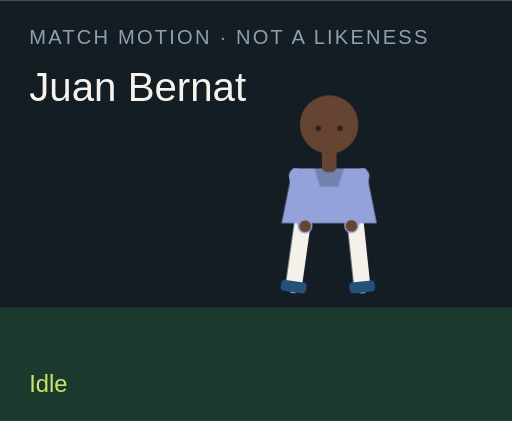
t = 0.00 s
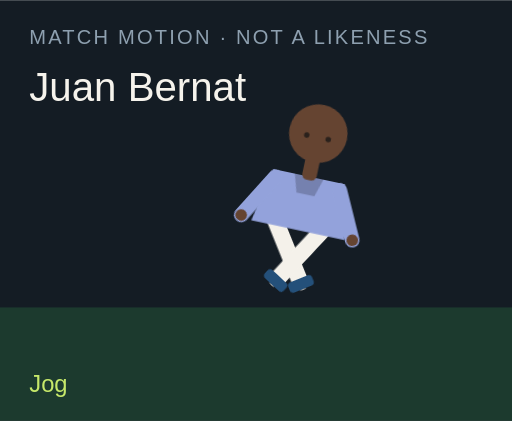
t = 1.50 s
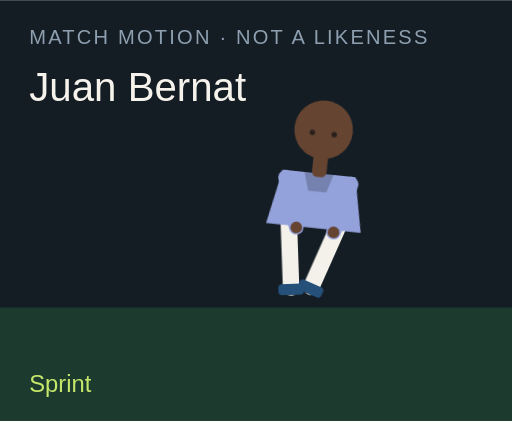
t = 3.00 s
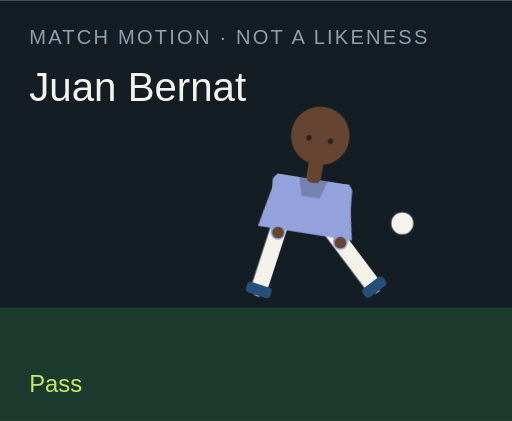
t = 4.50 s
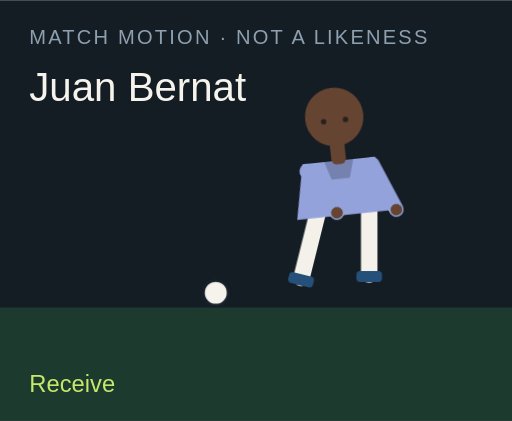
t = 6.00 s
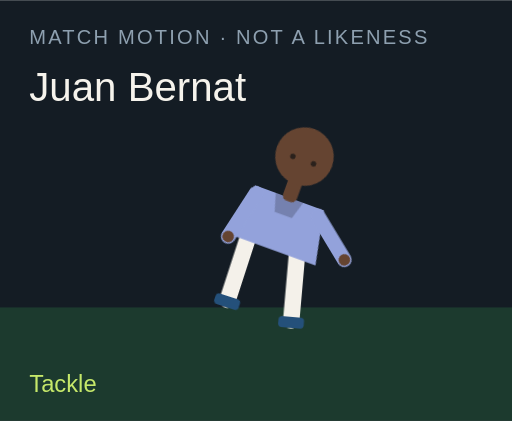
t = 7.50 s

The animated SVG that drew these frames (rendered in a browser with its animation timeline set to each time). Animation: 18 CSS @keyframes rules; one cycle of 9.00 s, repeats indefinitely.

<?xml version="1.0" encoding="UTF-8"?>
<svg xmlns="http://www.w3.org/2000/svg" viewBox="0 0 280 230" role="img">
  <style>@media (prefers-reduced-motion: reduce){animate,animateTransform{display:none}}</style>
  <rect width="280" height="230" fill="#141c24"/>
  <rect y="168" width="280" height="62" fill="#1c3a2e"/>
  <text x="16" y="24" fill="#8ea0b0" font-family="Arial,sans-serif" font-size="11" letter-spacing="1.2">MATCH MOTION · NOT A LIKENESS</text>
  <text x="16" y="55" fill="#f6f3ec" font-family="Impact,sans-serif" font-size="22">Juan Bernat</text>
  <circle r="7" fill="#f6f3ec" stroke="#172028" stroke-width="2" id="motion-30906" cx="150" cy="160" opacity="0">
    
    
    
  </circle>
  <g transform="translate(132 40)">
    <g id="motion-30928" transform="rotate(0 48 90)">
      
      <g id="motion-30930" transform="translate(0 0)">
        
        <g transform="translate(34 78)"><g id="motion-30932" transform="rotate(8)"><path d="M0 0 V38" stroke="#f4f1ea" stroke-width="9" stroke-linecap="round"/><rect x="-7" y="36" width="14" height="6" rx="2" fill="#24507a"/></g></g>
        <g transform="translate(62 78)"><g id="motion-30934" transform="rotate(-6)"><path d="M0 0 V38" stroke="#f4f1ea" stroke-width="9" stroke-linecap="round"/><rect x="-7" y="36" width="14" height="6" rx="2" fill="#24507a"/></g></g>
        <path d="M28 52 h40 l6 30 H22 Z" fill="#93a2db"/>
        <path d="M40 52 h16 l-3 10 H43 Z" fill="#000" opacity=".2"/>
        <g transform="translate(30 56)"><g id="motion-30936" transform="rotate(-10)"><path d="M0 0 V28" stroke="#93a2db" stroke-width="8" stroke-linecap="round"/><circle cx="0" cy="28" r="3.2" fill="#654431"/></g></g>
        <g transform="translate(66 56)"><g id="motion-30938" transform="rotate(12)"><path d="M0 0 V28" stroke="#93a2db" stroke-width="8" stroke-linecap="round"/><circle cx="0" cy="28" r="3.2" fill="#654431"/></g></g>
        <rect x="44" y="40" width="8" height="14" rx="3" fill="#654431"/>
        <circle cx="48" cy="28" r="16" fill="#654431"/>
        
        <circle cx="42" cy="30" r="1.5" fill="#2a211c"/><circle cx="54" cy="30" r="1.5" fill="#2a211c"/>
      </g>
    </g>
  </g>
  <text x="16" y="214" fill="#c6e86a" font-family="Arial,sans-serif" font-size="13" opacity="1" id="motion-30910">Idle</text><text x="16" y="214" fill="#c6e86a" font-family="Arial,sans-serif" font-size="13" opacity="0" id="motion-30912">Jog</text><text x="16" y="214" fill="#c6e86a" font-family="Arial,sans-serif" font-size="13" opacity="0" id="motion-30914">Sprint</text><text x="16" y="214" fill="#c6e86a" font-family="Arial,sans-serif" font-size="13" opacity="0" id="motion-30916">Dribble</text><text x="16" y="214" fill="#c6e86a" font-family="Arial,sans-serif" font-size="13" opacity="0" id="motion-30918">Pass</text><text x="16" y="214" fill="#c6e86a" font-family="Arial,sans-serif" font-size="13" opacity="0" id="motion-30920">Shoot</text><text x="16" y="214" fill="#c6e86a" font-family="Arial,sans-serif" font-size="13" opacity="0" id="motion-30922">Receive</text><text x="16" y="214" fill="#c6e86a" font-family="Arial,sans-serif" font-size="13" opacity="0" id="motion-30924">Tackle</text><text x="16" y="214" fill="#c6e86a" font-family="Arial,sans-serif" font-size="13" opacity="0" id="motion-30926">Point</text>
<style>@keyframes track-30907{0%{cx:150px}11.1%{cx:156px}22.2%{cx:164px}33.300000000000004%{cx:142px}44.4%{cx:190px}55.60000000000001%{cx:250px}66.7%{cx:118px}77.8%{cx:150px}88.9%{cx:150px}100%{cx:150px}}@keyframes track-30908{0%{cy:160px}11.1%{cy:158px}22.2%{cy:154px}33.300000000000004%{cy:156px}44.4%{cy:148px}55.60000000000001%{cy:96px}66.7%{cy:160px}77.8%{cy:160px}88.9%{cy:160px}100%{cy:160px}}@keyframes track-30909{0%{opacity:0}11.1%{opacity:0}22.2%{opacity:0}33.300000000000004%{opacity:1}44.4%{opacity:1}55.60000000000001%{opacity:1}66.7%{opacity:1}77.8%{opacity:0}88.9%{opacity:0}100%{opacity:0}}@keyframes track-30911{0%{opacity:1}11.1%{opacity:0}22.2%{opacity:0}33.300000000000004%{opacity:0}44.4%{opacity:0}55.60000000000001%{opacity:0}66.7%{opacity:0}77.8%{opacity:0}88.9%{opacity:0}100%{opacity:1}}@keyframes track-30913{0%{opacity:0}11.1%{opacity:1}22.2%{opacity:0}33.300000000000004%{opacity:0}44.4%{opacity:0}55.60000000000001%{opacity:0}66.7%{opacity:0}77.8%{opacity:0}88.9%{opacity:0}100%{opacity:0}}@keyframes track-30915{0%{opacity:0}11.1%{opacity:0}22.2%{opacity:1}33.300000000000004%{opacity:0}44.4%{opacity:0}55.60000000000001%{opacity:0}66.7%{opacity:0}77.8%{opacity:0}88.9%{opacity:0}100%{opacity:0}}@keyframes track-30917{0%{opacity:0}11.1%{opacity:0}22.2%{opacity:0}33.300000000000004%{opacity:1}44.4%{opacity:0}55.60000000000001%{opacity:0}66.7%{opacity:0}77.8%{opacity:0}88.9%{opacity:0}100%{opacity:0}}@keyframes track-30919{0%{opacity:0}11.1%{opacity:0}22.2%{opacity:0}33.300000000000004%{opacity:0}44.4%{opacity:1}55.60000000000001%{opacity:0}66.7%{opacity:0}77.8%{opacity:0}88.9%{opacity:0}100%{opacity:0}}@keyframes track-30921{0%{opacity:0}11.1%{opacity:0}22.2%{opacity:0}33.300000000000004%{opacity:0}44.4%{opacity:0}55.60000000000001%{opacity:1}66.7%{opacity:0}77.8%{opacity:0}88.9%{opacity:0}100%{opacity:0}}@keyframes track-30923{0%{opacity:0}11.1%{opacity:0}22.2%{opacity:0}33.300000000000004%{opacity:0}44.4%{opacity:0}55.60000000000001%{opacity:0}66.7%{opacity:1}77.8%{opacity:0}88.9%{opacity:0}100%{opacity:0}}@keyframes track-30925{0%{opacity:0}11.1%{opacity:0}22.2%{opacity:0}33.300000000000004%{opacity:0}44.4%{opacity:0}55.60000000000001%{opacity:0}66.7%{opacity:0}77.8%{opacity:1}88.9%{opacity:0}100%{opacity:0}}@keyframes track-30927{0%{opacity:0}11.1%{opacity:0}22.2%{opacity:0}33.300000000000004%{opacity:0}44.4%{opacity:0}55.60000000000001%{opacity:0}66.7%{opacity:0}77.8%{opacity:0}88.9%{opacity:1}100%{opacity:0}}@keyframes track-30929{0%{transform:rotate(0deg)}11.1%{transform:rotate(8deg)}22.2%{transform:rotate(16deg)}33.300000000000004%{transform:rotate(6deg)}44.4%{transform:rotate(4deg)}55.60000000000001%{transform:rotate(14deg)}66.7%{transform:rotate(-6deg)}77.8%{transform:rotate(34deg)}88.9%{transform:rotate(6deg)}100%{transform:rotate(0deg)}}@keyframes track-30931{0%{transform:translate(0px,0px)}11.1%{transform:translate(0px,-3px)}22.2%{transform:translate(0px,-6px)}33.300000000000004%{transform:translate(0px,-2px)}44.4%{transform:translate(0px,2px)}55.60000000000001%{transform:translate(0px,-4px)}66.7%{transform:translate(0px,1px)}77.8%{transform:translate(0px,10px)}88.9%{transform:translate(0px,-4px)}100%{transform:translate(0px,0px)}}@keyframes track-30933{0%{transform:rotate(8deg)}11.1%{transform:rotate(-26deg)}22.2%{transform:rotate(-42deg)}33.300000000000004%{transform:rotate(-8deg)}44.4%{transform:rotate(6deg)}55.60000000000001%{transform:rotate(12deg)}66.7%{transform:rotate(20deg)}77.8%{transform:rotate(-8deg)}88.9%{transform:rotate(4deg)}100%{transform:rotate(8deg)}}@keyframes track-30935{0%{transform:rotate(-6deg)}11.1%{transform:rotate(24deg)}22.2%{transform:rotate(38deg)}33.300000000000004%{transform:rotate(18deg)}44.4%{transform:rotate(-38deg)}55.60000000000001%{transform:rotate(-54deg)}66.7%{transform:rotate(6deg)}77.8%{transform:rotate(-22deg)}88.9%{transform:rotate(-8deg)}100%{transform:rotate(-6deg)}}@keyframes track-30937{0%{transform:rotate(-10deg)}11.1%{transform:rotate(24deg)}22.2%{transform:rotate(36deg)}33.300000000000004%{transform:rotate(-18deg)}44.4%{transform:rotate(10deg)}55.60000000000001%{transform:rotate(-24deg)}66.7%{transform:rotate(-30deg)}77.8%{transform:rotate(12deg)}88.9%{transform:rotate(14deg)}100%{transform:rotate(-10deg)}}@keyframes track-30939{0%{transform:rotate(12deg)}11.1%{transform:rotate(-20deg)}22.2%{transform:rotate(-32deg)}33.300000000000004%{transform:rotate(14deg)}44.4%{transform:rotate(-26deg)}55.60000000000001%{transform:rotate(18deg)}66.7%{transform:rotate(-22deg)}77.8%{transform:rotate(-6deg)}88.9%{transform:rotate(-96deg)}100%{transform:rotate(12deg)}}@media(prefers-reduced-motion:no-preference){#motion-30906{animation:track-30907 9s linear infinite both,track-30908 9s linear infinite both,track-30909 9s steps(1,end) infinite both}#motion-30910{animation:track-30911 9s steps(1,end) infinite both}#motion-30912{animation:track-30913 9s steps(1,end) infinite both}#motion-30914{animation:track-30915 9s steps(1,end) infinite both}#motion-30916{animation:track-30917 9s steps(1,end) infinite both}#motion-30918{animation:track-30919 9s steps(1,end) infinite both}#motion-30920{animation:track-30921 9s steps(1,end) infinite both}#motion-30922{animation:track-30923 9s steps(1,end) infinite both}#motion-30924{animation:track-30925 9s steps(1,end) infinite both}#motion-30926{animation:track-30927 9s steps(1,end) infinite both}#motion-30928{animation:track-30929 9s linear infinite both}#motion-30930{animation:track-30931 9s linear infinite both}#motion-30932{animation:track-30933 9s linear infinite both}#motion-30934{animation:track-30935 9s linear infinite both}#motion-30936{animation:track-30937 9s linear infinite both}#motion-30938{animation:track-30939 9s linear infinite both}}</style></svg>
